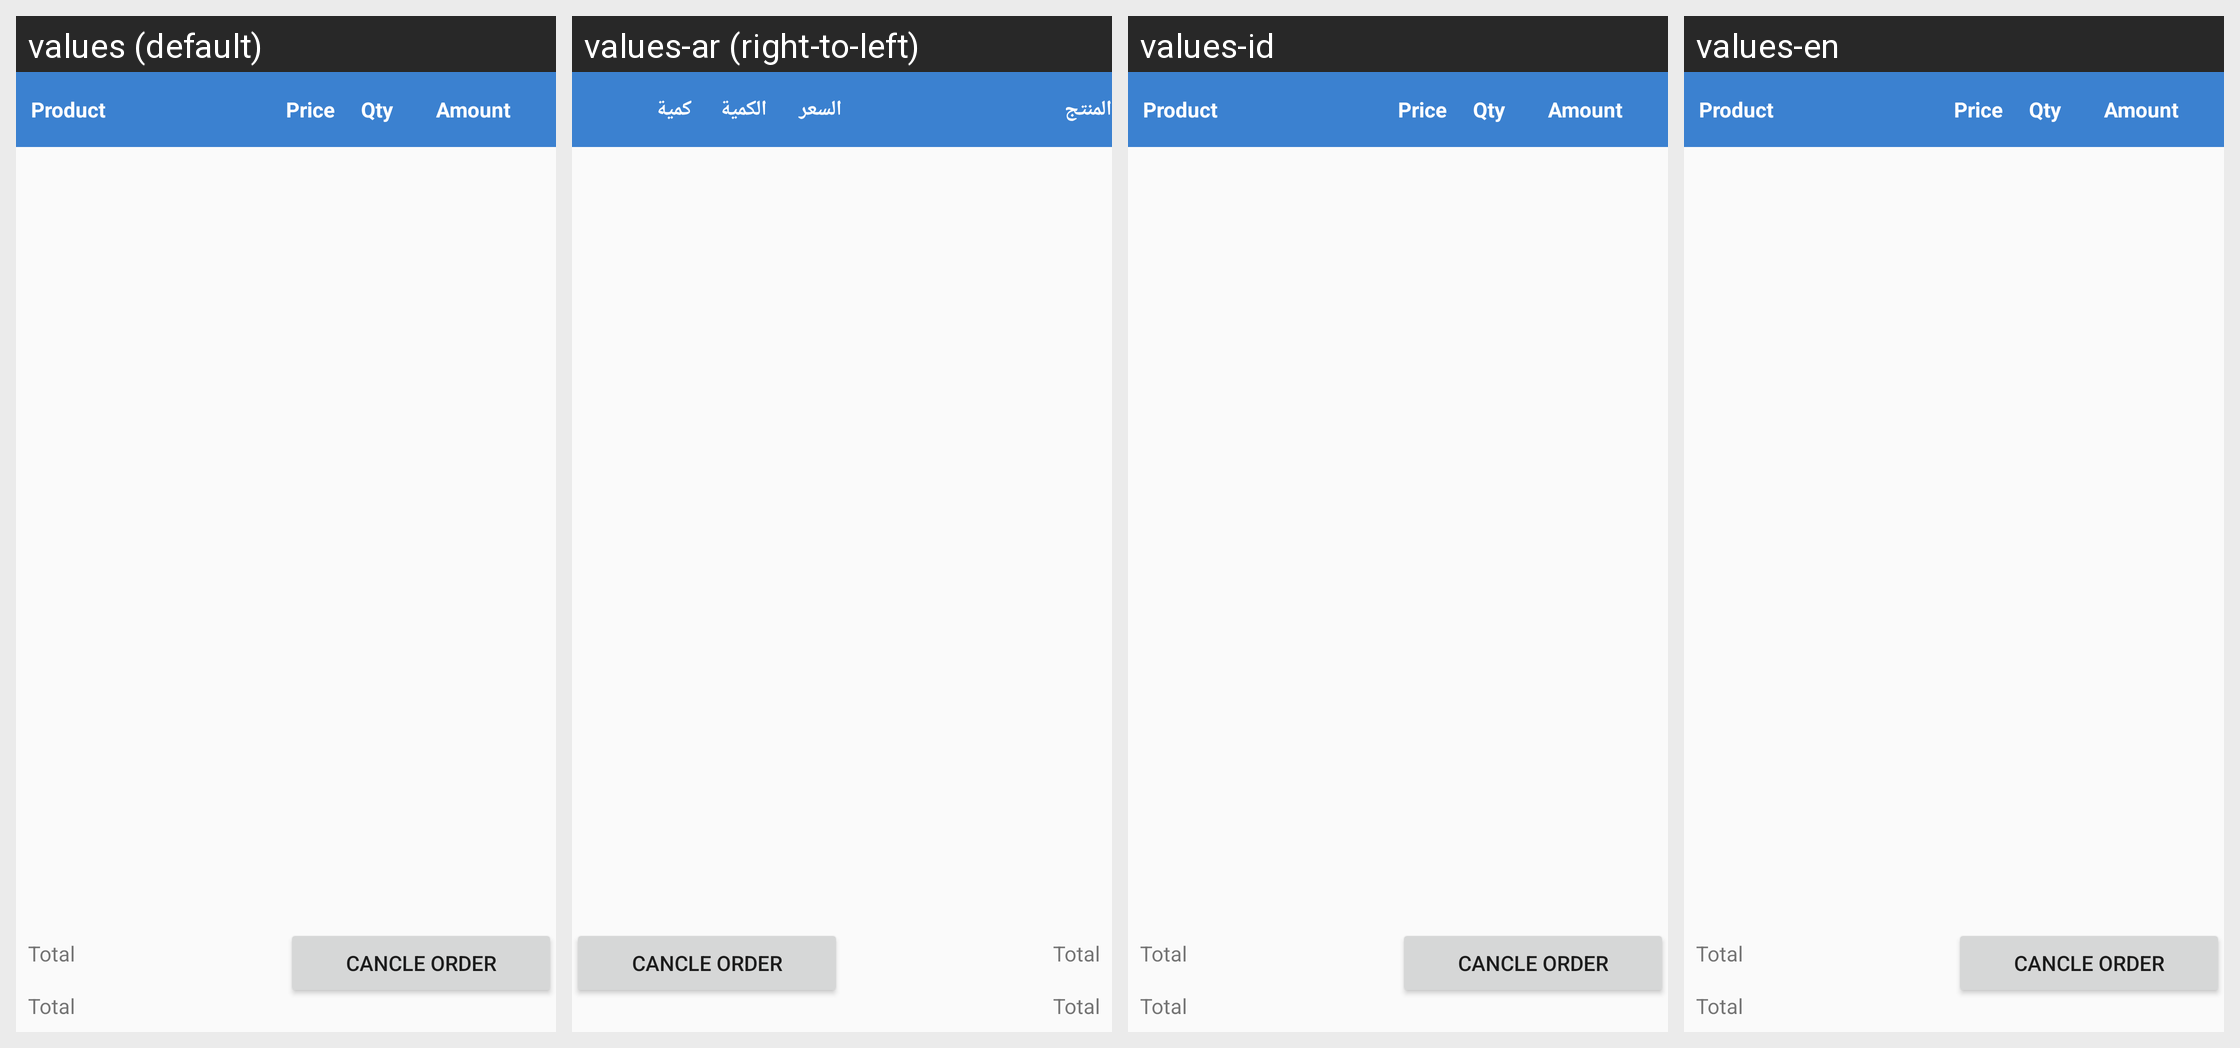

Strings drawn on this Android screen and how each of the app's shown locales translates them:
Android screen res/layout/activity_order_detail.xml rendered under 4 locales, left to right: values (default), values-ar (right-to-left), values-id, values-en. Device: Nexus 5 (rendered at 1080×1920; each locale shown at half size, 540×960, under a caption strip naming it); theme AppTheme.
Strings drawn on this screen, with the default value and each locale's value (text and hints the layout hard-codes, and strings that could not be matched under every locale, appear in the picture but are not listed):

txt_product
  values: Product
  values-ar: المنتج
  values-id: Product
  values-en: Product

txt_price
  values: Price
  values-ar: السعر
  values-id: Price
  values-en: Price

txt_qty
  values: Qty
  values-ar: الكمية
  values-id: Qty
  values-en: Qty

txt_amount
  values: Amount
  values-ar: كمية
  values-id: Amount
  values-en: Amount
